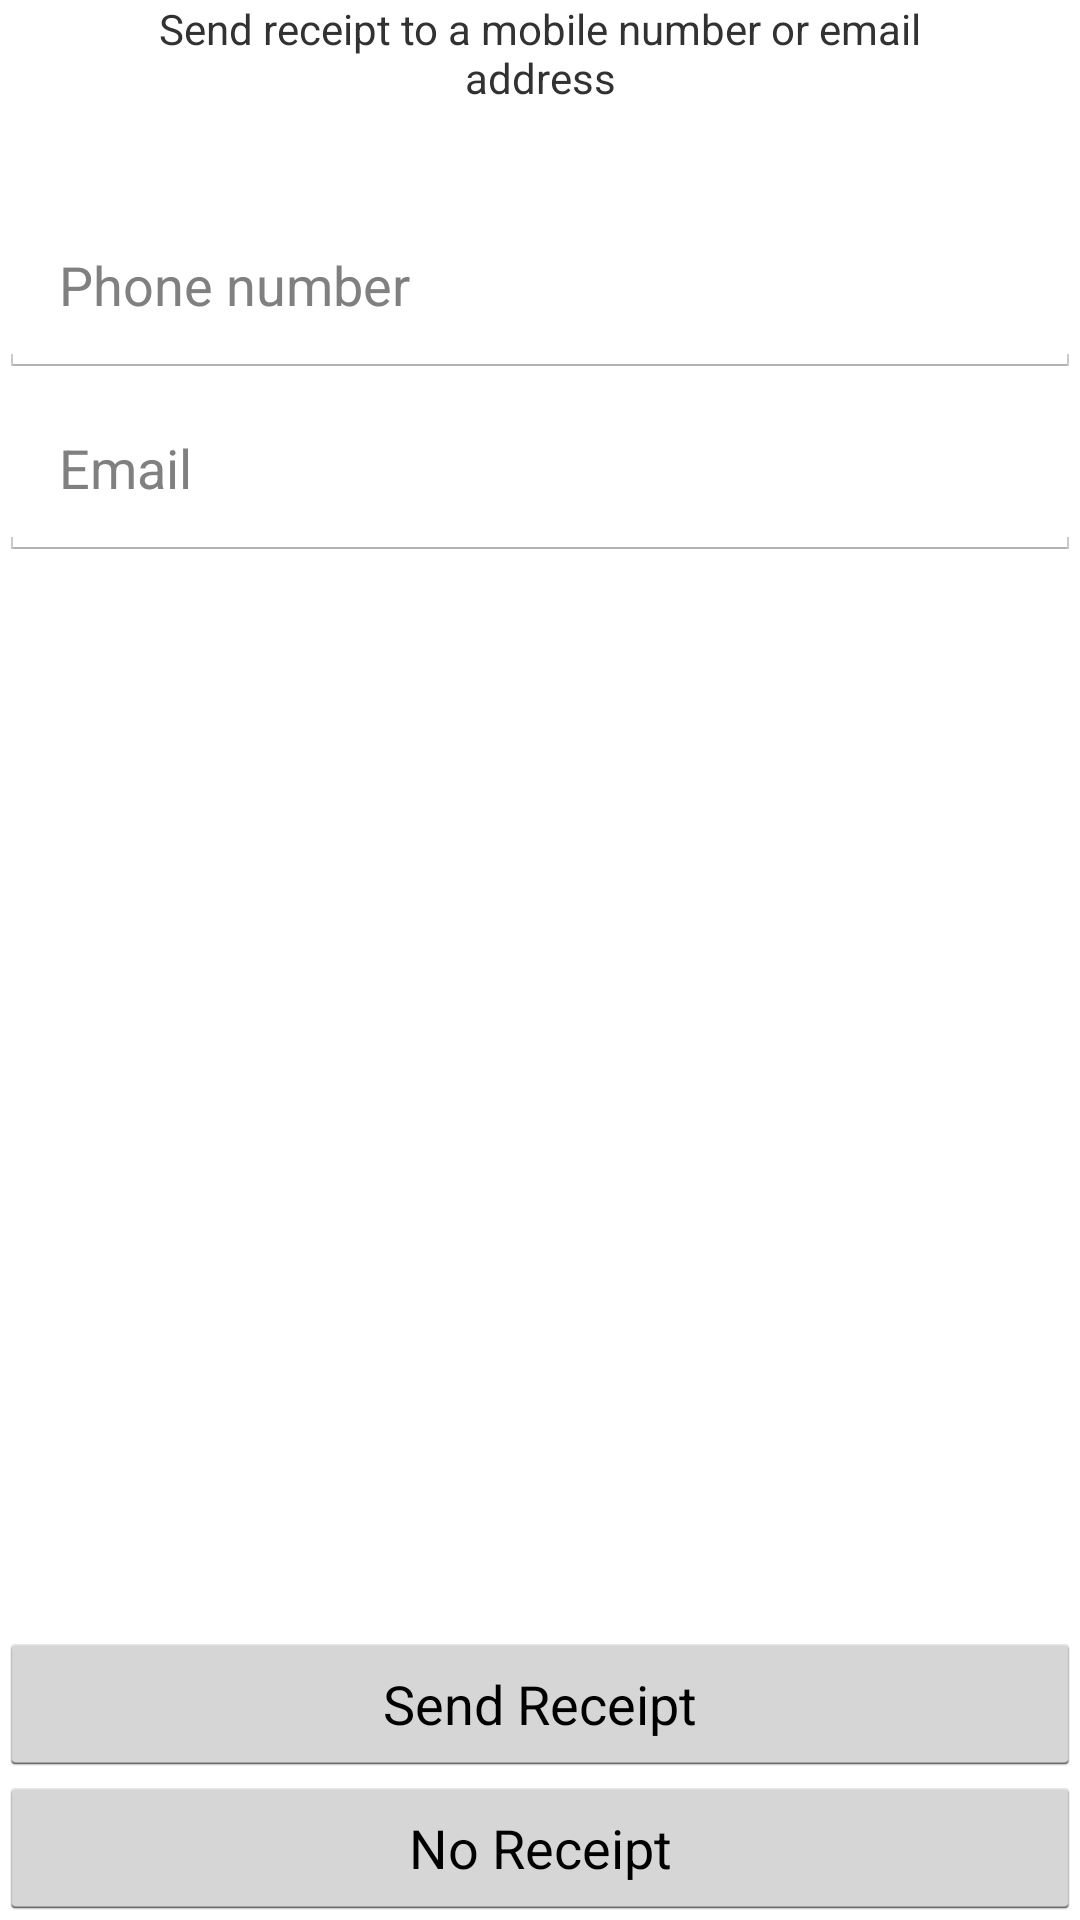

The Android layout XML behind this screen, and the referenced resources:
<!-- AndroidManifest.xml: application theme AppTheme -->
<!-- res/layout/fragment_send_receipt.xml -->
<?xml version="1.0" encoding="utf-8"?>
<RelativeLayout xmlns:android="http://schemas.android.com/apk/res/android"
                xmlns:tools="http://schemas.android.com/tools"
                android:layout_width="match_parent"
                android:layout_height="match_parent"
                android:paddingBottom="@dimen/activity_vertical_margin"
                android:paddingLeft="@dimen/activity_horizontal_margin"
                android:paddingRight="@dimen/activity_horizontal_margin"
                android:paddingTop="@dimen/activity_vertical_margin"
                tools:context="fragments.SendReceiptFragment">

    <TextView
        android:id="@+id/textView2"
        android:layout_width="wrap_content"
        android:layout_height="100dp"
        android:layout_marginBottom="17dp"
        android:layout_marginLeft="40dp"
        android:layout_marginRight="40dp"
        android:gravity="center_horizontal"
        android:text="@string/send_receipt_text"/>

    <Button
        android:id="@+id/send_confirm"
        android:layout_width="match_parent"
        android:layout_height="wrap_content"
        android:layout_above="@+id/no_receipt"
        android:enabled="true"
        android:text="@string/send_receipt_send"/>

    <Button
        android:id="@+id/no_receipt"
        android:layout_width="match_parent"
        android:layout_height="wrap_content"
        android:layout_alignParentBottom="true"
        android:text="@string/no_receipt"/>

    <LinearLayout
        android:id="@+id/sendReceiptDetailsContainer"
        android:layout_width="match_parent"
        android:layout_height="230dp"
        android:layout_alignParentEnd="true"
        android:layout_alignParentRight="true"
        android:layout_alignTop="@+id/textView2"
        android:orientation="vertical"
        android:paddingTop="65dp"
        android:visibility="visible">

        <EditText
            android:id="@+id/sendReceiptPhoneEdit"
            android:layout_width="match_parent"
            android:layout_height="61dp"
            android:gravity="center_vertical"
            android:hint="Phone number"
            android:imeOptions="actionDone"
            android:inputType="number"
            android:lines="1"
            android:maxLength="10"
            android:paddingLeft="20dp"
            android:paddingRight="20dp"/>

        <EditText
            android:id="@+id/sendReceiptEmailEdit"
            android:layout_width="match_parent"
            android:layout_height="61dp"
            android:gravity="center_vertical"
            android:hint="Email"
            android:imeOptions="actionDone"
            android:inputType="textEmailAddress"
            android:lines="1"
            android:paddingLeft="20dp"
            android:paddingRight="20dp"/>
    </LinearLayout>
</RelativeLayout>
<!-- resources referenced by this layout -->
<resources>
  <string name="no_receipt">No Receipt</string>
  <string name="send_receipt_send">Send Receipt</string>
  <string name="send_receipt_text">Send receipt to a mobile number or email address</string>
  <style name="AppTheme" parent="@android:style/Theme.Holo.Light.DarkActionBar" />
</resources>
